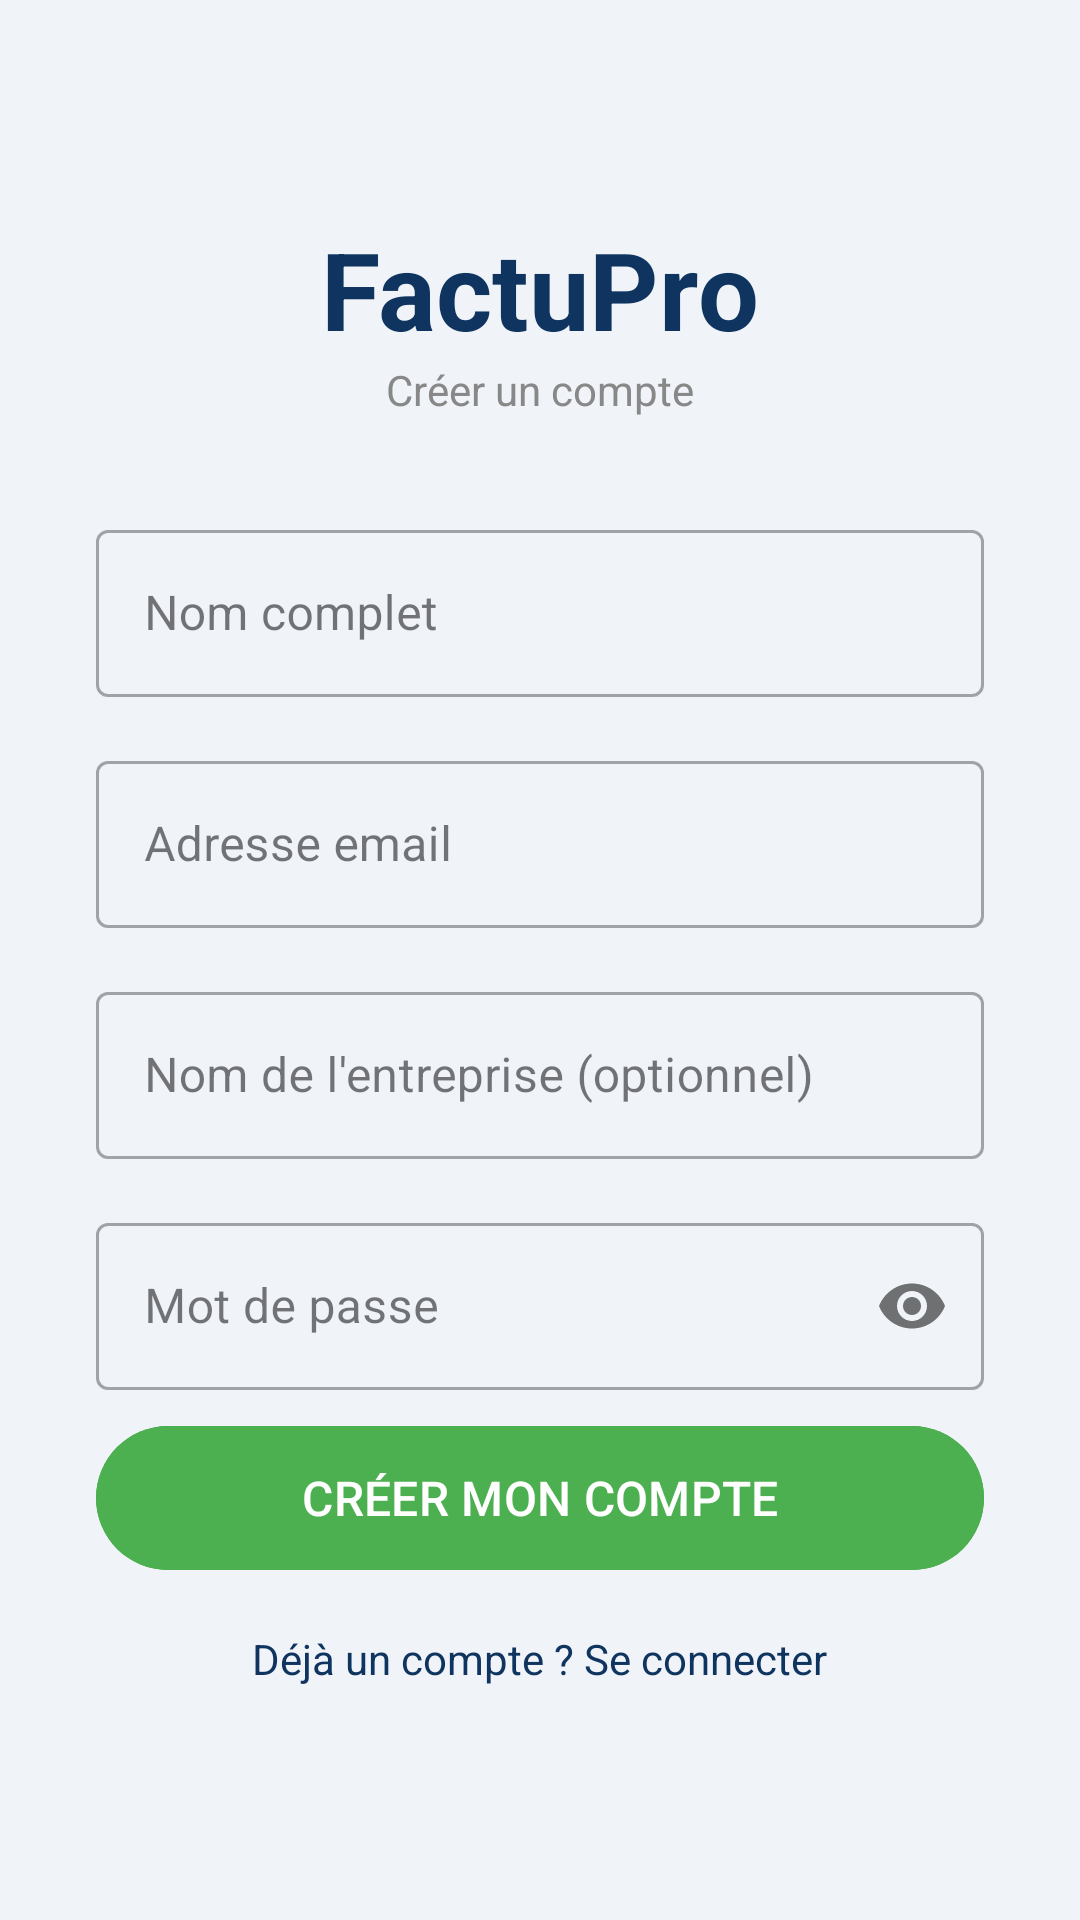

Android layout source for this screen:
<!-- AndroidManifest.xml: application theme Theme.FactuPro -->
<!-- res/layout/activity_register.xml -->
<?xml version="1.0" encoding="utf-8"?>
<ScrollView xmlns:android="http://schemas.android.com/apk/res/android"
    xmlns:app="http://schemas.android.com/apk/res-auto"
    android:layout_width="match_parent"
    android:layout_height="match_parent"
    android:background="#F0F4F8">

    <LinearLayout
        android:layout_width="match_parent"
        android:layout_height="wrap_content"
        android:orientation="vertical"
        android:padding="32dp"
        android:gravity="center_horizontal">

        <TextView
            android:layout_width="wrap_content"
            android:layout_height="wrap_content"
            android:layout_marginTop="40dp"
            android:text="FactuPro"
            android:textSize="36sp"
            android:textStyle="bold"
            android:textColor="#0F3460" />

        <TextView
            android:layout_width="wrap_content"
            android:layout_height="wrap_content"
            android:text="Créer un compte"
            android:textSize="14sp"
            android:textColor="#888888"
            android:layout_marginBottom="32dp" />

        <com.google.android.material.textfield.TextInputLayout
            android:layout_width="match_parent"
            android:layout_height="wrap_content"
            android:hint="Nom complet"
            style="@style/Widget.MaterialComponents.TextInputLayout.OutlinedBox"
            android:layout_marginBottom="16dp">
            <com.google.android.material.textfield.TextInputEditText
                android:id="@+id/etNom"
                android:layout_width="match_parent"
                android:layout_height="wrap_content"
                android:inputType="textPersonName" />
        </com.google.android.material.textfield.TextInputLayout>

        <com.google.android.material.textfield.TextInputLayout
            android:layout_width="match_parent"
            android:layout_height="wrap_content"
            android:hint="Adresse email"
            style="@style/Widget.MaterialComponents.TextInputLayout.OutlinedBox"
            android:layout_marginBottom="16dp">
            <com.google.android.material.textfield.TextInputEditText
                android:id="@+id/etEmail"
                android:layout_width="match_parent"
                android:layout_height="wrap_content"
                android:inputType="textEmailAddress" />
        </com.google.android.material.textfield.TextInputLayout>

        <com.google.android.material.textfield.TextInputLayout
            android:layout_width="match_parent"
            android:layout_height="wrap_content"
            android:hint="Nom de l'entreprise (optionnel)"
            style="@style/Widget.MaterialComponents.TextInputLayout.OutlinedBox"
            android:layout_marginBottom="16dp">
            <com.google.android.material.textfield.TextInputEditText
                android:id="@+id/etEntreprise"
                android:layout_width="match_parent"
                android:layout_height="wrap_content"
                android:inputType="textCapWords" />
        </com.google.android.material.textfield.TextInputLayout>

        <com.google.android.material.textfield.TextInputLayout
            android:layout_width="match_parent"
            android:layout_height="wrap_content"
            android:hint="Mot de passe"
            style="@style/Widget.MaterialComponents.TextInputLayout.OutlinedBox"
            app:passwordToggleEnabled="true"
            android:layout_marginBottom="8dp">
            <com.google.android.material.textfield.TextInputEditText
                android:id="@+id/etPassword"
                android:layout_width="match_parent"
                android:layout_height="wrap_content"
                android:inputType="textPassword" />
        </com.google.android.material.textfield.TextInputLayout>

        <TextView
            android:id="@+id/tvError"
            android:layout_width="match_parent"
            android:layout_height="wrap_content"
            android:textColor="#F44336"
            android:textSize="13sp"
            android:layout_marginBottom="16dp"
            android:visibility="gone" />

        <com.google.android.material.button.MaterialButton
            android:id="@+id/btnRegister"
            android:layout_width="match_parent"
            android:layout_height="56dp"
            android:text="CRÉER MON COMPTE"
            android:textSize="16sp"
            android:backgroundTint="#4CAF50"
            android:layout_marginBottom="16dp" />

        <TextView
            android:id="@+id/tvLogin"
            android:layout_width="wrap_content"
            android:layout_height="wrap_content"
            android:text="Déjà un compte ? Se connecter"
            android:textColor="#0F3460"
            android:textSize="14sp" />

    </LinearLayout>
</ScrollView>
<!-- resources referenced by this layout -->
<resources>
  <style name="Theme.FactuPro" parent="Base.Theme.FactuPro" />
  <style name="Base.Theme.FactuPro" parent="Theme.Material3.DayNight.NoActionBar">
          
          
      </style>
</resources>
